Run: headless pygame with SDL's dummy video driver; simulated clock (each Clock.tick advances the game by its frame time, no real sleeping); random seed 0; keys injected as events and as key.get_pressed() state; no mouse input.
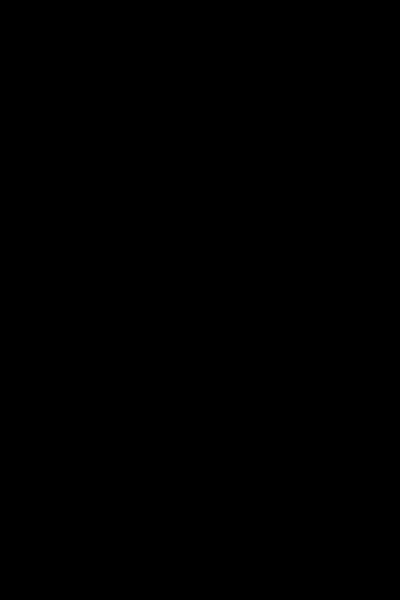
Frame 1 of 4 · flips 1–60 · no input
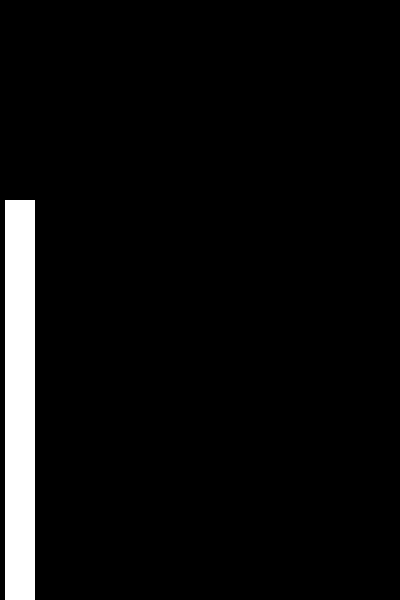
Frame 2 of 4 · flips 61–180 · tapped SPACE, RETURN · held RIGHT (→), D
Frame 3 of 4 · flips 181–300 · held DOWN (↓), S · screen unchanged from frame 2, image omitted
Frame 4 of 4 · flips 301–420 · held LEFT (←), A, UP (↑), W · screen unchanged from frame 3, image omitted

The pygame program that drew these frames:

import pygame, sys,random

pygame.init()
pygame.mixer.init()

clock=pygame.time.Clock()
width=400
height=600
screen = pygame.display.set_mode((width,height))
  
building = pygame.Rect(5,200,30,400)


def draw_building():
    global height
    # Drawing the 'building' rect on the screen
    pygame.draw.rect(screen,[255,255,255],building)
    
    # Incrementing x-coordinate of 'building' by 40
    building.x=building.x+40
    
    # Assigning a random value in the range of 100 to 500 for 'building.height'
    building.height=random.randint(100, 500)
    building.y=height-building.height

    
while True:    
    
    for event in pygame.event.get():
        if event.type == pygame.QUIT: 
            pygame.quit()
            sys.exit()
        if event.type == pygame.KEYDOWN:
            if event.key == pygame.K_RIGHT:
                # Calling the function defined to draw the building
                draw_building()
            
  
   
    pygame.display.update()
    clock.tick(30)
